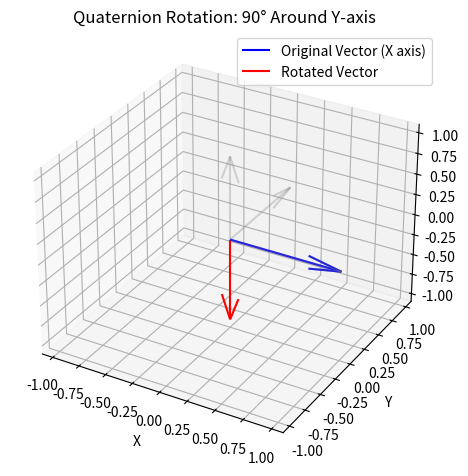

This figure's Python source:
import numpy as np
import matplotlib.pyplot as plt
from mpl_toolkits.mplot3d import Axes3D

# Define a 3D point
point = np.array([1, 0, 0])

# Define a quaternion: 90-degree rotation around Y-axis
theta = np.pi / 2  # 90 degrees in radians
qw = np.cos(theta / 2)
qx = 0
qy = np.sin(theta / 2)
qz = 0
q = [qw, qx, qy, qz]

# Quaternion to rotation matrix function
def quaternion_to_rotation_matrix(q):
    """
    :return: A rotation matrix R
    """
    qw, qx, qy, qz = q
    norm = np.sqrt(qw*qw + qx*qx + qy*qy + qz*qz)
    qw, qx, qy, qz = qw / norm, qx / norm, qy / norm, qz / norm
    R = np.array([
        [1 - 2*(qy**2 + qz**2),     2*(qx*qy - qz*qw),     2*(qx*qz + qy*qw)],
        [2*(qx*qy + qz*qw),         1 - 2*(qx**2 + qz**2), 2*(qy*qz - qx*qw)],
        [2*(qx*qz - qy*qw),         2*(qy*qz + qx*qw),     1 - 2*(qx**2 + qy**2)]
    ])
    return R

# Convert quaternion to rotation matrix
R = quaternion_to_rotation_matrix(q)

# Apply rotation
rotated_point = R @ point # also we can do rotated_point = np.matmul(R, point)

# Plot original and rotated vectors
fig = plt.figure()
ax = fig.add_subplot(111, projection='3d')

# Plot origin
ax.quiver(0, 0, 0, *point, color='blue', label='Original Vector (X axis)')
ax.quiver(0, 0, 0, *rotated_point, color='red', label='Rotated Vector')

# Coordinate axes for reference
ax.quiver(0, 0, 0, 1, 0, 0, color='gray', alpha=0.3)
ax.quiver(0, 0, 0, 0, 1, 0, color='gray', alpha=0.3)
ax.quiver(0, 0, 0, 0, 0, 1, color='gray', alpha=0.3)

ax.set_xlim([-1.1, 1.1])
ax.set_ylim([-1.1, 1.1])
ax.set_zlim([-1.1, 1.1])
ax.set_xlabel("X")
ax.set_ylabel("Y")
ax.set_zlabel("Z")
ax.set_title("Quaternion Rotation: 90° Around Y-axis")
ax.legend()

plt.tight_layout()
plt.show()
